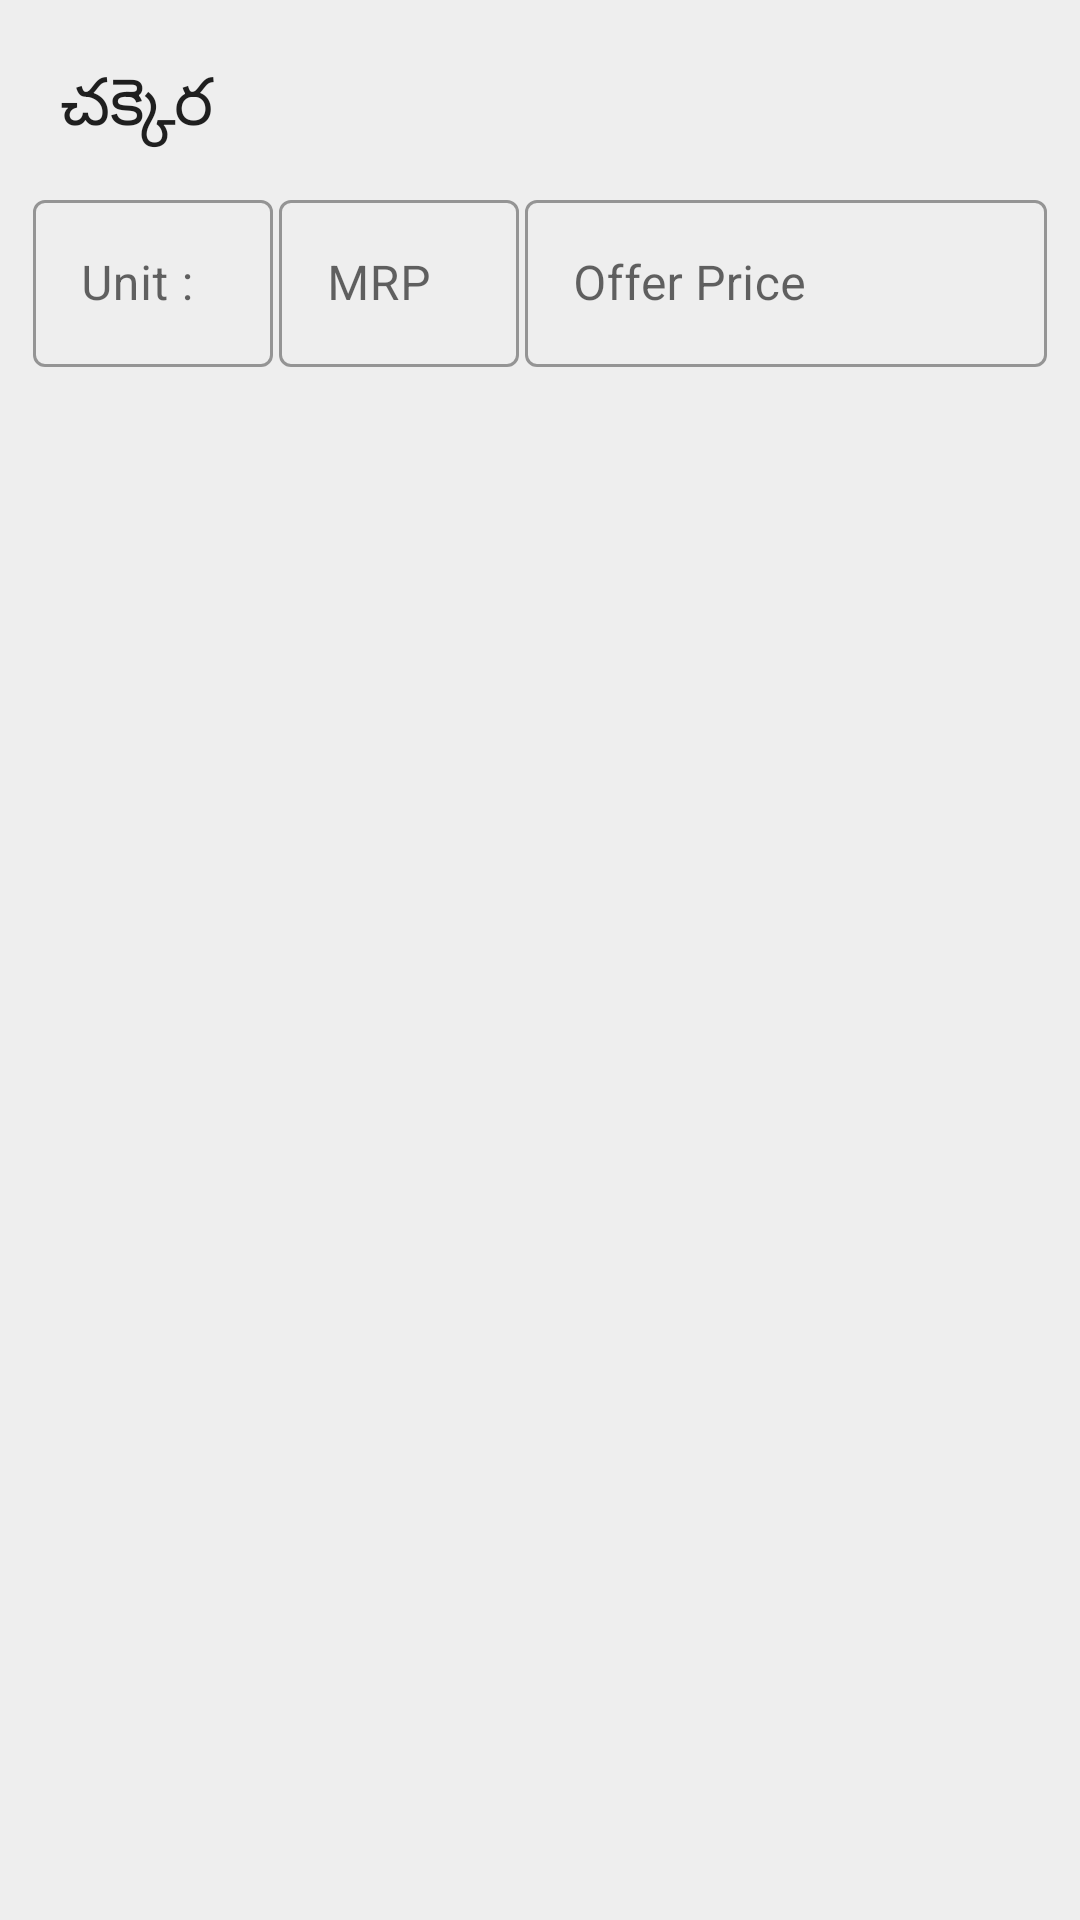

Layout XML and referenced resources for this Android screen:
<!-- AndroidManifest.xml: application theme AppTheme -->
<!-- res/layout/item01.xml -->
<GridLayout
    xmlns:android="http://schemas.android.com/apk/res/android"
    android:layout_width="match_parent"
    android:layout_height="wrap_content"
    android:layout_margin="10dip"
    android:background="@color/design_default_color_surface"
    android:orientation="vertical"
    android:paddingLeft="10dip"
    android:paddingTop="10dip"
    android:paddingRight="10dip"
    android:backgroundTint="#eeeeee"
    android:paddingBottom="10dip">

    <TextView
        android:id="@+id/i1"
        android:layout_width="wrap_content"
        android:layout_height="wrap_content"
        android:layout_columnSpan="3"
        android:layout_gravity="fill_horizontal"
        android:paddingLeft="10dip"
        android:paddingTop="10dip"
        android:paddingRight="10dip"
        android:paddingBottom="10dip"
        android:text="@string/panchadaara"
        android:textAppearance="@style/TextAppearance.AppCompat.Large"></TextView>

    <com.google.android.material.textfield.TextInputLayout
        android:id="@+id/u1"
        android:layout_width="wrap_content"
        android:layout_height="wrap_content"
        android:layout_gravity="fill_horizontal"
        android:hint="@string/unit"
        android:minWidth="80dip"
        android:layout_row="1"
        android:layout_column="0"
        android:paddingLeft="1dip"
        android:paddingTop="1dip"
        android:paddingRight="1dip"
        android:paddingBottom="1dip"
        style="@style/Widget.MaterialComponents.TextInputLayout.OutlinedBox">
        <com.google.android.material.textfield.TextInputEditText
            android:layout_width="match_parent"
            android:layout_height="wrap_content"
            />
    </com.google.android.material.textfield.TextInputLayout>

    <com.google.android.material.textfield.TextInputLayout
        android:id="@+id/p1"
        android:layout_width="wrap_content"
        android:layout_height="wrap_content"
        android:layout_gravity="fill_horizontal"
        android:hint="@string/mrp"
        android:minWidth="80dip"
        android:layout_row="1"
        android:layout_column="1"
        android:inputType="numberDecimal"
        android:paddingLeft="1dip"
        android:paddingTop="1dip"
        android:paddingRight="1dip"
        android:paddingBottom="1dip"
        style="@style/Widget.MaterialComponents.TextInputLayout.OutlinedBox">
        <com.google.android.material.textfield.TextInputEditText
            android:layout_width="match_parent"
            android:layout_height="wrap_content"
            />
    </com.google.android.material.textfield.TextInputLayout>

    <com.google.android.material.textfield.TextInputLayout
        android:id="@+id/op1"
        android:layout_width="wrap_content"
        android:layout_height="wrap_content"
        android:layout_gravity="fill_horizontal"
        android:hint="@string/offer_price"
        android:minWidth="80dip"
        android:layout_row="1"
        android:layout_column="2"
        android:inputType="numberDecimal"
        android:paddingLeft="1dip"
        android:paddingTop="1dip"
        android:paddingRight="1dip"
        android:paddingBottom="1dip"
        style="@style/Widget.MaterialComponents.TextInputLayout.OutlinedBox">
        <com.google.android.material.textfield.TextInputEditText
            android:layout_width="match_parent"
            android:layout_height="wrap_content"
            />
    </com.google.android.material.textfield.TextInputLayout>

</GridLayout>
<!-- resources referenced by this layout -->
<resources>
  <string name="mrp" translatable="false">MRP</string>
  <string name="offer_price" translatable="false">Offer Price</string>
  <string name="panchadaara">చక్కెర</string>
  <string name="unit" translatable="false">Unit :</string>
  <style name="AppTheme" parent="Theme.MaterialComponents.Light.DarkActionBar">
          
          <item name="colorPrimary">@color/colorPrimary</item>
          <item name="colorPrimaryDark">@color/colorPrimaryDark</item>
          <item name="colorAccent">@color/colorAccent</item>
      </style>
  <!-- not gathered from this repository: default colours our renderer supplied (Android Studio template values) -->
  <color name="colorPrimary">#FF6200EE</color>
  <color name="colorPrimaryDark">#FF3700B3</color>
  <color name="colorAccent">#FF03DAC5</color>
</resources>
